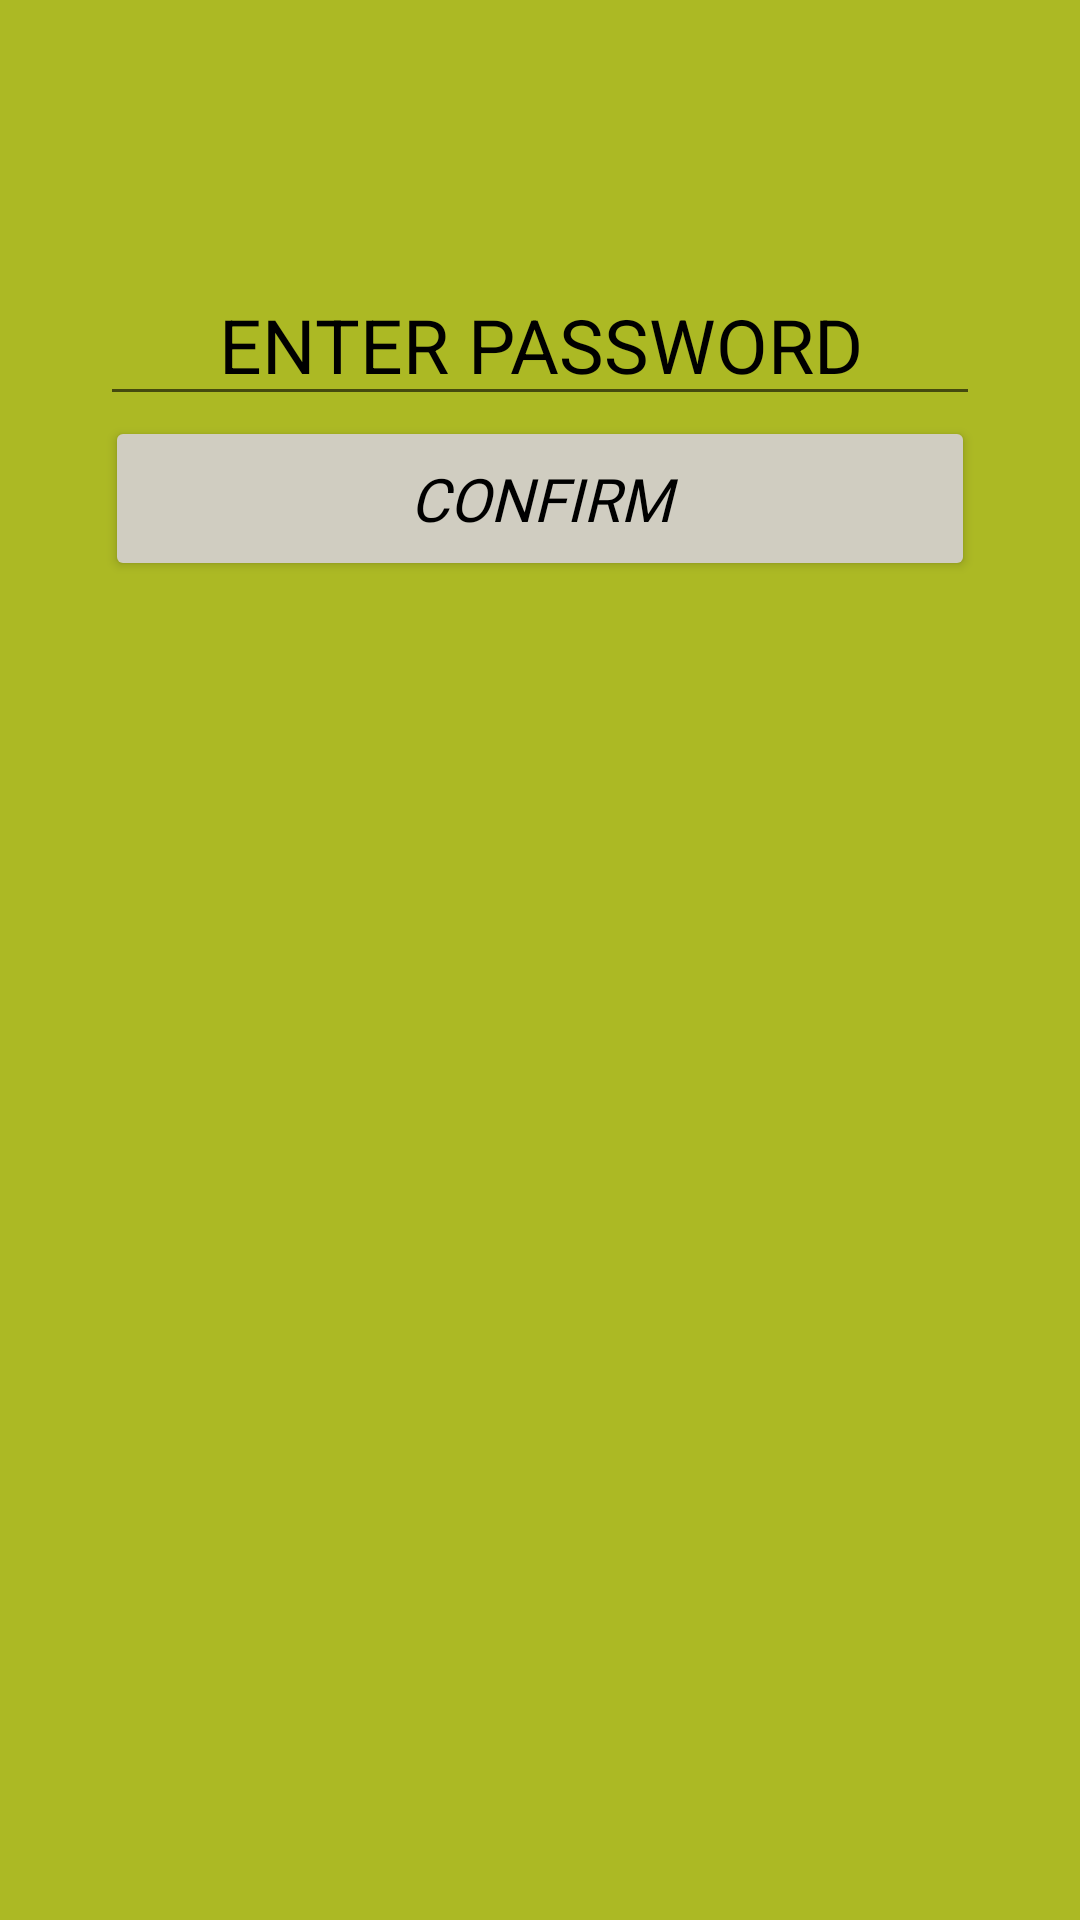

Produce the Android XML layout that renders to this screen, including the resource entries it uses.
<!-- AndroidManifest.xml: application theme Theme.PasswordProtectedDiaryApp -->
<!-- res/layout/enter_password_prompt.xml -->
<?xml version="1.0" encoding="utf-8"?>
<androidx.constraintlayout.widget.ConstraintLayout xmlns:android="http://schemas.android.com/apk/res/android"
    xmlns:app="http://schemas.android.com/apk/res-auto"
    android:layout_width="match_parent"
    android:layout_height="match_parent"
    android:background="@color/green"
    android:orientation="vertical">



    <EditText
        android:id="@+id/editTextTextPassword"
        android:layout_width="wrap_content"
        android:layout_height="wrap_content"
        android:layout_marginTop="88dp"
        android:autofillHints="password"
        android:ems="10"
        android:hint="@string/enter_password"
        android:inputType="textPassword"
        android:textAlignment="center"
        android:textColorHint="@color/black"
        android:textSize="25sp"
        android:maxLength="15"
        app:layout_constraintEnd_toEndOf="parent"
        app:layout_constraintStart_toStartOf="parent"
        app:layout_constraintTop_toTopOf="parent" />

    <Button
        android:id="@+id/confirm"
        android:layout_width="290dp"
        android:layout_height="55dp"
        android:backgroundTint="@color/gray"
        android:text="@string/confirm"
        android:fontFamily="@font/andika"
        android:textColor="@color/black"
        android:textSize="20sp"
        android:textStyle="italic"
        app:layout_constraintEnd_toEndOf="parent"
        app:layout_constraintStart_toStartOf="parent"
        app:layout_constraintTop_toBottomOf="@+id/editTextTextPassword" />

    <TextView
        android:id="@+id/passwordErrorMessage"
        android:fontFamily="@font/andika"
        android:textColor="@color/black"
        android:textSize="14sp"
        android:textAlignment="center"
        android:textStyle="italic"
        android:layout_width="290dp"
        android:layout_height="55dp"
        android:backgroundTint="@color/gray"
        app:layout_constraintEnd_toEndOf="parent"
        app:layout_constraintStart_toStartOf="parent"
        app:layout_constraintTop_toBottomOf="@+id/confirm" />


</androidx.constraintlayout.widget.ConstraintLayout>
<!-- resources referenced by this layout -->
<resources>
  <color name="black">#FF000000</color>
  <color name="gray">#D0CDC1</color>
  <color name="green">#E2A2B109</color>
  <string name="confirm">CONFIRM</string>
  <string name="enter_password">ENTER PASSWORD</string>
  <style name="Theme.PasswordProtectedDiaryApp" parent="Theme.MaterialComponents.DayNight.NoActionBar">
          
          <item name="colorPrimary">@color/purple_500</item>
          <item name="colorPrimaryVariant">@color/purple_700</item>
          <item name="colorOnPrimary">@color/white</item>
          
          <item name="colorSecondary">@color/teal_200</item>
          <item name="colorSecondaryVariant">@color/teal_700</item>
          <item name="colorOnSecondary">@color/black</item>
          
          <item name="android:statusBarColor" tools:targetApi="l">?attr/colorPrimaryVariant</item>
          
      </style>
  <color name="purple_500">#FF6200EE</color>
  <color name="purple_700">#FF3700B3</color>
  <color name="white">#FFFFFFFF</color>
  <color name="teal_200">#FF03DAC5</color>
  <color name="teal_700">#FF018786</color>
</resources>
